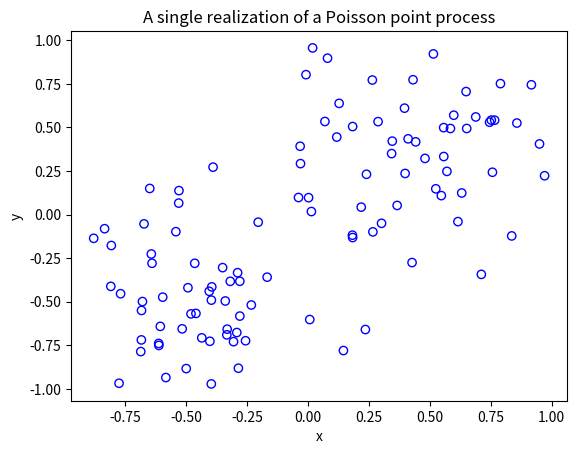
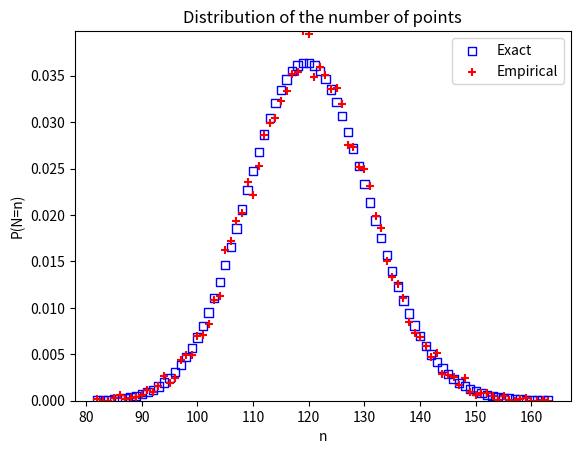

Reproduce these figures in Python, in order.
# Simulate an inhomogeneous Poisson point process on a rectangle
# This is done by simulating a homogeneous Poisson process, which is
# then thinned according to a (spatially *dependent*) p-thinning.
# The intensity function is
# lambda(x,y)=80*exp(-(x^2+y^2)/s^2)+100*exp(-(x^2+y^2)/s^2), where s>0.
# The simulations are then checked by examining the statistics of the number of
# points and the locations of points (using histograms)
# Author: H. Paul Keeler, 2019.
# [redacted]
# [redacted]

import numpy as np;  # NumPy package for arrays, random number generation, etc
import matplotlib.pyplot as plt  # for plotting
from matplotlib import cm  # for heatmap plotting
from mpl_toolkits import mplot3d  # for 3-D plots
from scipy.optimize import minimize  # for optimizing
from scipy import integrate  # for integrating
from scipy.stats import poisson  # for the Poisson probability mass function

plt.close('all');  # close all plots

# Simulation window parameters
xMin = -1;
xMax = 1;
yMin = -1;
yMax = 1;
xDelta = xMax - xMin;
yDelta = yMax - yMin;  # rectangle dimensions
areaTotal = xDelta * yDelta;

numbSim = 10 ** 4;  # number of simulations
numbBins = 30;  # number of bins for histogram

# Point process parameters
s = 0.5;  # scale parameter


def fun_lambda(x, y):
    # intensity function
    lambdaValue = 80 * np.exp(-((x + 0.5) ** 2 + (y + 0.5) ** 2) / s ** 2) + 100 * np.exp(
        -((x - 0.5) ** 2 + (y - 0.5) ** 2) / s ** 2);
    return lambdaValue;


###START -- find maximum lambda -- START ###
# For an intensity function lambda, given by function fun_lambda,
# finds the maximum of lambda in a rectangular region given by
# [xMin,xMax,yMin,yMax].
def fun_Neg(x):
    return -fun_lambda(x[0], x[1]);  # negative of lambda


xy0 = [(xMin + xMax) / 2, (yMin + yMax) / 2];  # initial value(ie centre)
# Find largest lambda value
resultsOpt = minimize(fun_Neg, xy0, bounds=((xMin, xMax), (yMin, yMax)));
lambdaNegMin = resultsOpt.fun;  # retrieve minimum value found by minimize
lambdaMax = -lambdaNegMin;


###END -- find maximum lambda -- END ###

# define thinning probability function
def fun_p(x, y):
    return fun_lambda(x, y) / lambdaMax;


# for collecting statistics -- set numbSim=1 for one simulation
numbPointsRetained = np.zeros(numbSim);  # vector to record number of points
xxAll = [];
yyAll = [];

### START -- Simulation section -- START ###
for ii in range(numbSim):
    # Simulate a Poisson point process
    numbPoints = np.random.poisson(lambdaMax * areaTotal);  # Poisson number of points
    xx = xDelta * np.random.uniform(0, 1, numbPoints) + xMin;  # x coordinates of Poisson points
    yy = yDelta * np.random.uniform(0, 1, numbPoints) + yMin;  # y coordinates of Poisson points

    # calculate spatially-dependent thinning probabilities
    p = fun_p(xx, yy);

    # Generate Bernoulli variables (ie coin flips) for thinning
    booleRetained = np.random.uniform(0, 1, numbPoints) < p;  # points to be thinned

    # x/y locations of retained points
    xxRetained = xx[booleRetained];
    yyRetained = yy[booleRetained];
    numbPointsRetained[ii] = xxRetained.size;
    xxAll.extend(xxRetained);
    yyAll.extend(yyRetained);
### END -- Simulation section -- END ###

# Plotting a simulation
fig1 = plt.figure();
plt.scatter(xxRetained, yyRetained, edgecolor='b', facecolor='none');
plt.xlabel('x');
plt.ylabel('y');
plt.title('A single realization of a Poisson point process');
plt.show();

# run empirical test on number of points generated
###START -- Checking number of points -- START###
# total mean measure (average number of points)
LambdaNumerical = integrate.dblquad(fun_lambda, xMin, xMax, lambda x: yMin, lambda y: yMax)[0];
# Test: as numbSim increases, numbPointsMean converges to LambdaNumerical
numbPointsMean = np.mean(numbPointsRetained);
# Test: as numbSim increases, numbPointsVar converges to LambdaNumerical
numbPointsVar = np.var(numbPointsRetained);
binEdges = np.arange(numbPointsRetained.min(), (numbPointsRetained.max() + 1)) - 0.5;
pdfEmp, binEdges = np.histogram(numbPointsRetained, bins=binEdges, density=True);

nValues = np.arange(numbPointsRetained.min(), numbPointsRetained.max());
# analytic solution of probability density
pdfExact = (poisson.pmf(nValues, LambdaNumerical));

# Plotting
fig2 = plt.figure();
plt.scatter(nValues, pdfExact, color='b', marker='s', facecolor='none', label='Exact');
plt.scatter(nValues, pdfEmp, color='r', marker='+', label='Empirical');
plt.autoscale(enable=True, axis='y', tight=True)
plt.xlabel('n');
plt.ylabel('P(N=n)');
plt.title('Distribution of the number of points');
plt.legend();
plt.show();
###END -- Checking number of points -- END###

###START -- Checking locations -- START###
# 2-D Histogram section
p_Estimate, xxEdges, yyEdges = np.histogram2d(xxAll, yyAll, bins=numbBins, density=True);
lambda_Estimate = p_Estimate * numbPointsMean;

xxValues = (xxEdges[1:] + xxEdges[0:xxEdges.size - 1]) / 2;
yyValues = (yyEdges[1:] + yyEdges[0:yyEdges.size - 1]) / 2;
X, Y = np.meshgrid(xxValues, yyValues)  # create x/y matrices for plotting

# analytic solution of probability density
lambda_Exact = fun_lambda(X, Y);

# Plot empirical estimate
fig3 = plt.figure();
plt.rc('text', usetex=True);
plt.rc('font', family='serif');
ax = plt.subplot(211, projection='3d');
surf = ax.plot_surface(X, Y, lambda_Estimate, cmap=plt.cm.plasma);
plt.xlabel('x');
plt.ylabel('y');
plt.title('Estimate of $\lambda(x)$');
plt.locator_params(axis='x', nbins=3);
plt.locator_params(axis='y', nbins=3);
plt.locator_params(axis='z', nbins=3);
# Plot exact expression
ax = plt.subplot(212, projection='3d');
surf = ax.plot_surface(X, Y, lambda_Exact, cmap=plt.cm.plasma);
plt.xlabel('x');
plt.ylabel('y');
plt.title('True $\lambda(x)$');
plt.locator_params(axis='x', nbins=3);
plt.locator_params(axis='y', nbins=3);
plt.locator_params(axis='z', nbins=3);
###END -- Checking locations -- END###
